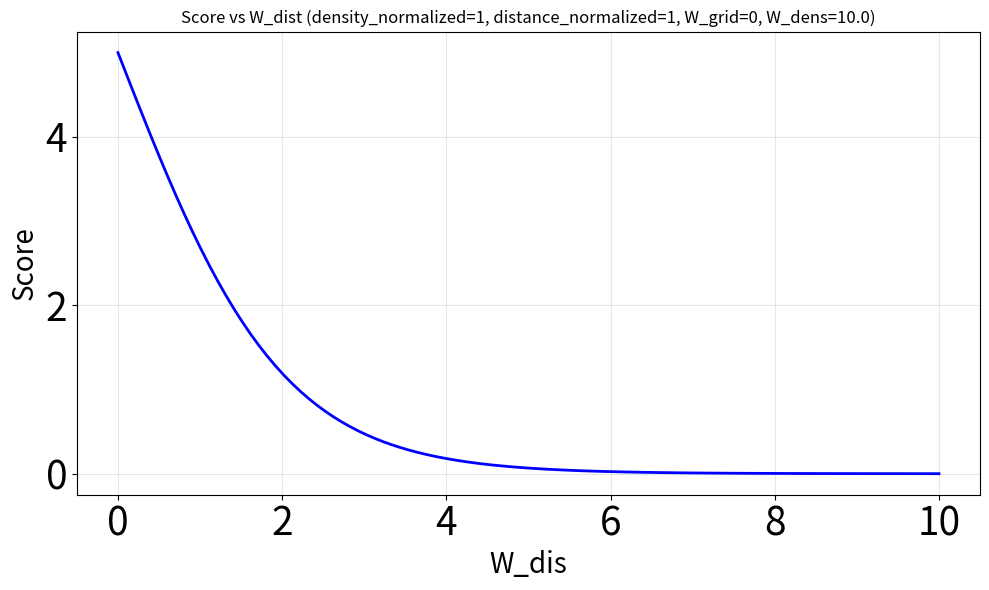

This figure's Python source:
import numpy as np
import matplotlib.pyplot as plt

# 条件設定
density_normalized = 1.0
distance_normalized = 1.0
W_grid = 0.0

# W_dens の値（config.hで定義されている値を使用）
# 実際の値が不明な場合は適当な値を設定
W_dens = 10.0  # 必要に応じて調整してください

# W_dist の範囲を設定（0から10まで）
W_dist_values = np.linspace(0, 10, 100)

# スコアを計算
# score = (W_dens * density_normalized) / (exp(W_dist * distance_normalized) + W_grid + 1.0)
scores = (W_dens * density_normalized) / (np.exp(W_dist_values * distance_normalized) + W_grid + 1.0)

# グラフを描画
plt.figure(figsize=(10, 6))
plt.plot(W_dist_values, scores, linewidth=2, color='blue')
plt.xlabel('W_dis', fontsize=20)
plt.ylabel('Score', fontsize=20)
plt.title(f'Score vs W_dist (density_normalized=1, distance_normalized=1, W_grid=0, W_dens={W_dens})', fontsize=12)
plt.tick_params(axis='both', which='major', labelsize=28)
plt.grid(True, alpha=0.3)
plt.tight_layout()

# グラフを保存
plt.savefig('score_w_dist_graph.png', dpi=300)
print("グラフを保存しました: score_w_dist_graph.png")

# グラフを表示
plt.show()

# いくつかの代表的な値を表示
print("\n代表的なW_dist値でのスコア:")
for w in [0, 1, 2, 5, 10]:
    score = (W_dens * density_normalized) / (np.exp(w * distance_normalized) + W_grid + 1.0)
    print(f"W_dist = {w:2.0f}: score = {score:.6f}")
